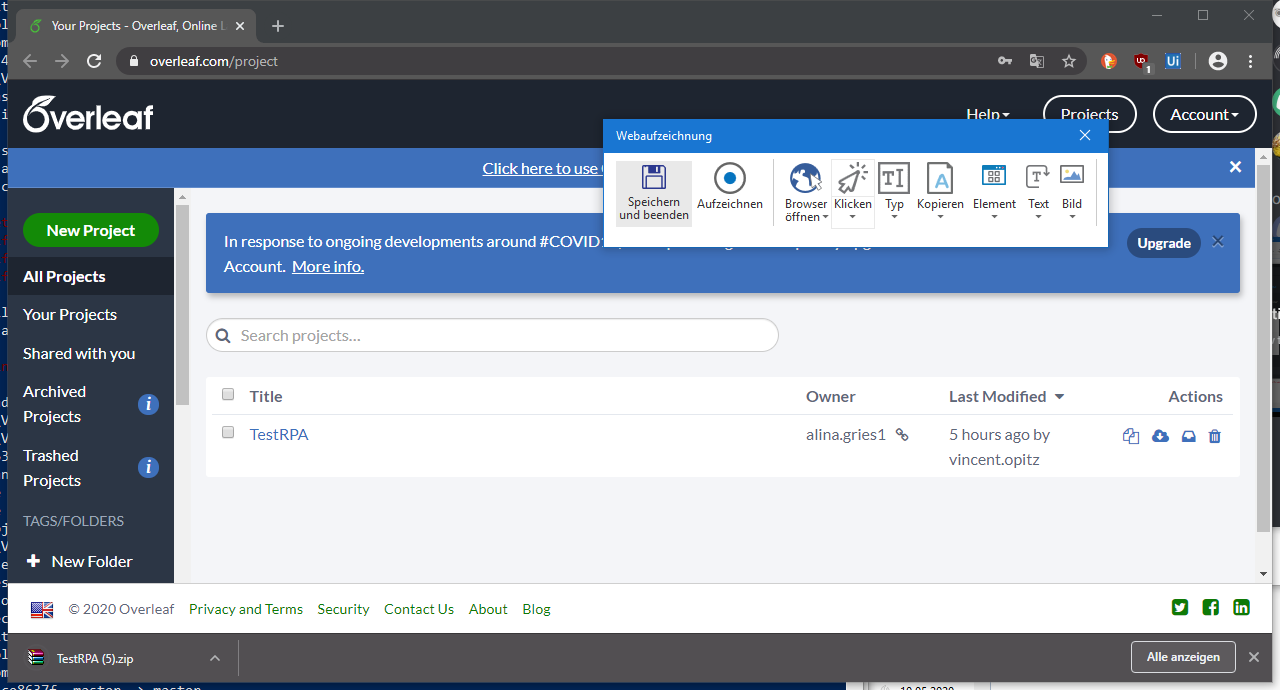
Task: Leerer Prozess
Workflow: DownloadSources

Step 1: Attach Browser 'YourProje Page'

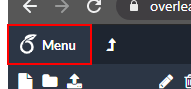
Step 2: click on the link

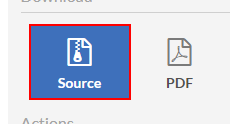
Step 3: click on the link 'Source'